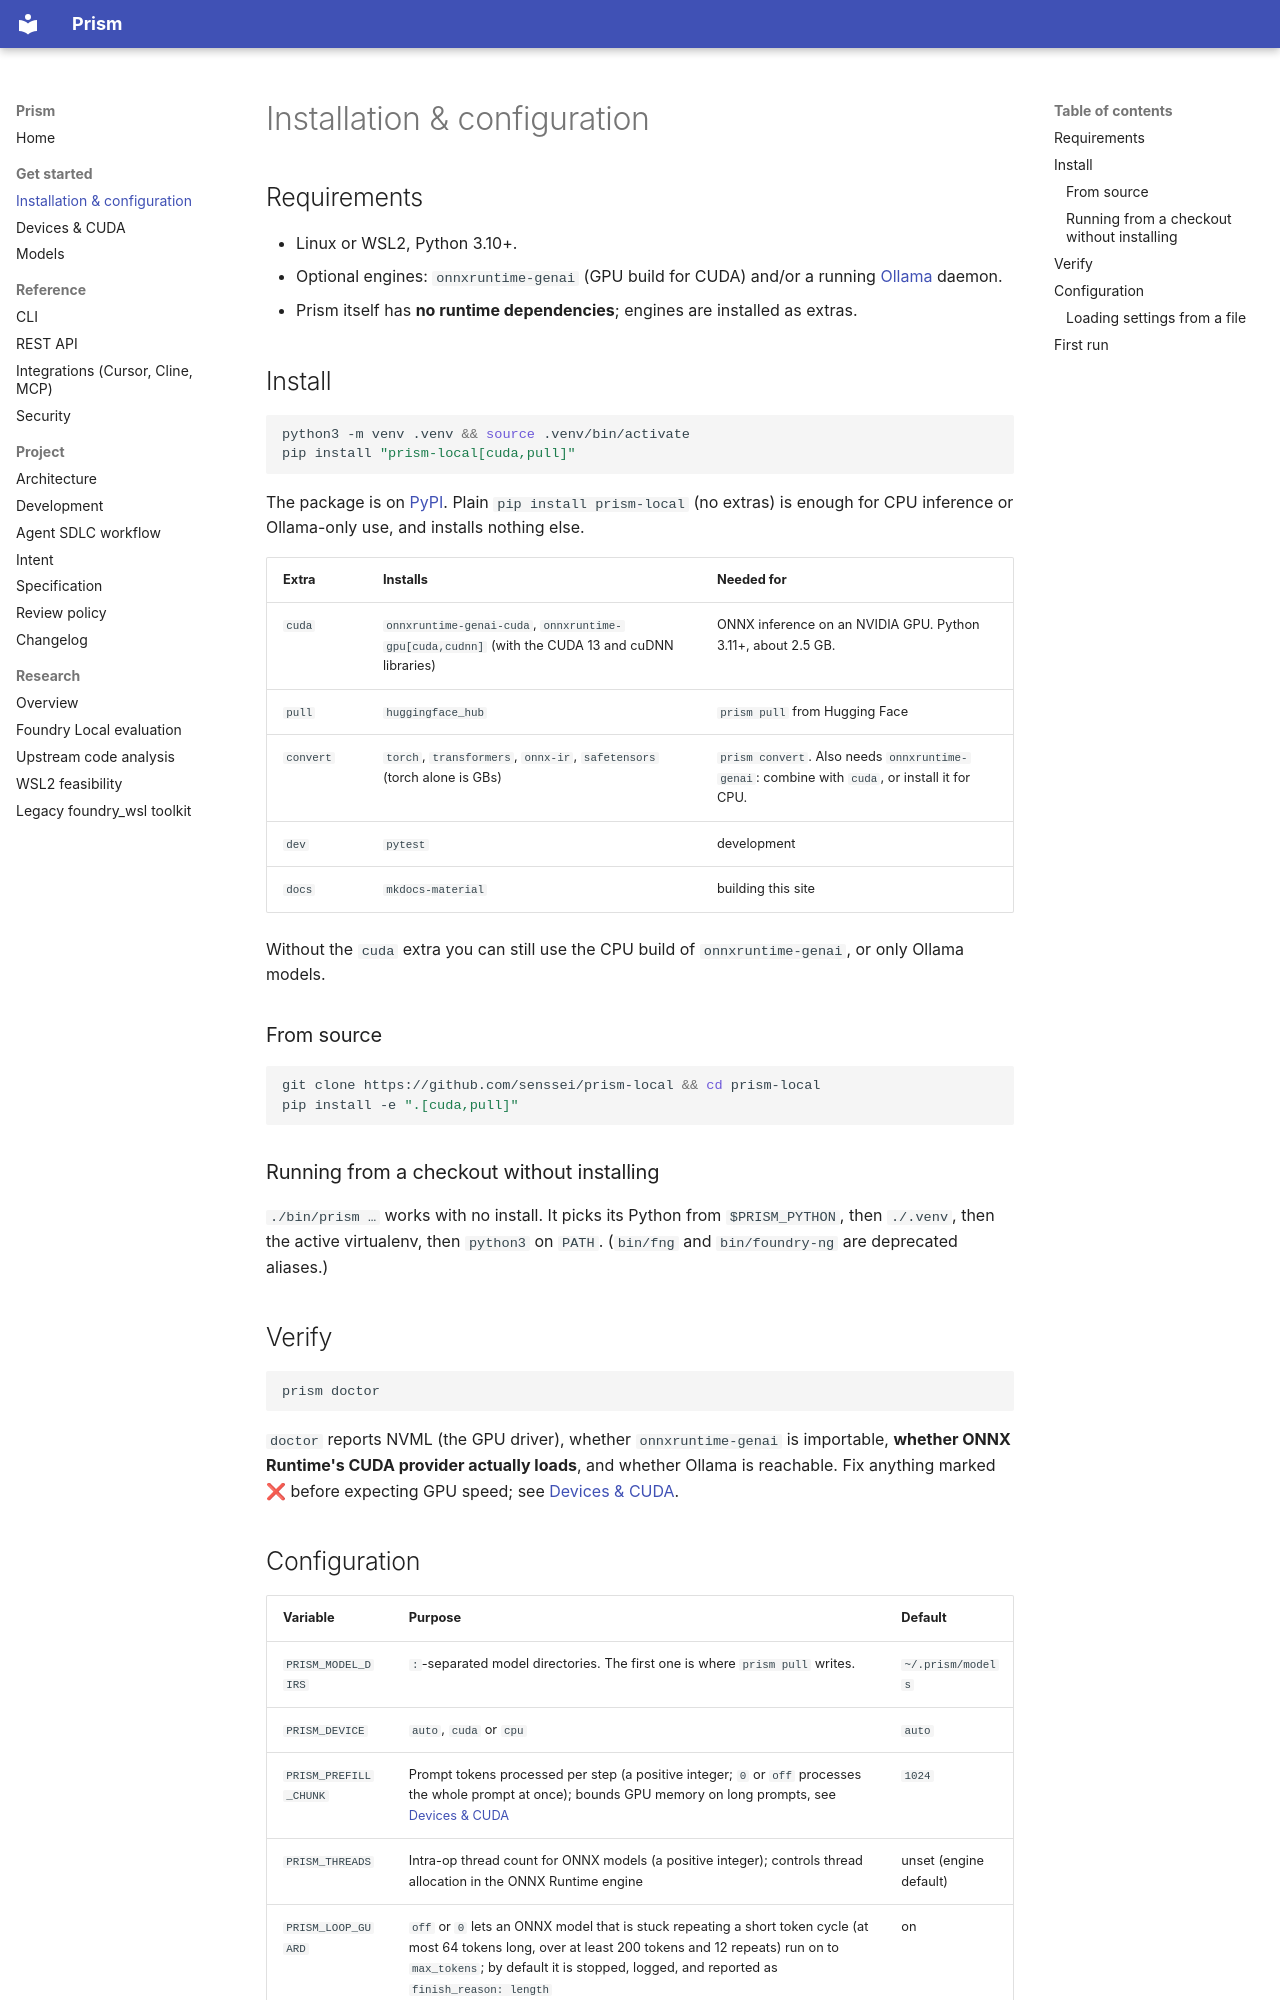

repository: senssei/prism-local · page: getting-started/index.html · generator: mkdocs

# Installation & configuration

## Requirements

- Linux or WSL2, Python 3.10+.
- Optional engines: `onnxruntime-genai` (GPU build for CUDA) and/or a running [Ollama](https://ollama.com) daemon.
- Prism itself has **no runtime dependencies**; engines are installed as extras.

## Install

```bash
python3 -m venv .venv && source .venv/bin/activate
pip install "prism-local[cuda,pull]"
```

The package is on [PyPI](https://pypi.org/project/prism-local/). Plain `pip install prism-local` (no extras) is enough for
CPU inference or Ollama-only use, and installs nothing else.

| Extra | Installs | Needed for |
|---|---|---|
| `cuda` | `onnxruntime-genai-cuda`, `onnxruntime-gpu[cuda,cudnn]` (with the CUDA 13 and cuDNN libraries) | ONNX inference on an NVIDIA GPU. Python 3.11+, about 2.5 GB. |
| `pull` | `huggingface_hub` | `prism pull` from Hugging Face |
| `convert` | `torch`, `transformers`, `onnx-ir`, `safetensors` (torch alone is GBs) | `prism convert`. Also needs `onnxruntime-genai`: combine with `cuda`, or install it for CPU. |
| `dev` | `pytest` | development |
| `docs` | `mkdocs-material` | building this site |

Without the `cuda` extra you can still use the CPU build of `onnxruntime-genai`, or only Ollama models.

### From source

```bash
git clone https://github.com/senssei/prism-local && cd prism-local
pip install -e ".[cuda,pull]"
```

### Running from a checkout without installing

`./bin/prism …` works with no install. It picks its Python from `$PRISM_PYTHON`, then `./.venv`, then the active virtualenv,
then `python3` on `PATH`. (`bin/fng` and `bin/foundry-ng` are deprecated aliases.)

## Verify

```bash
prism doctor
```

`doctor` reports NVML (the GPU driver), whether `onnxruntime-genai` is importable, **whether ONNX Runtime's CUDA provider
actually loads**, and whether Ollama is reachable. Fix anything marked ❌ before expecting GPU speed; see
[Devices & CUDA](devices.md).
